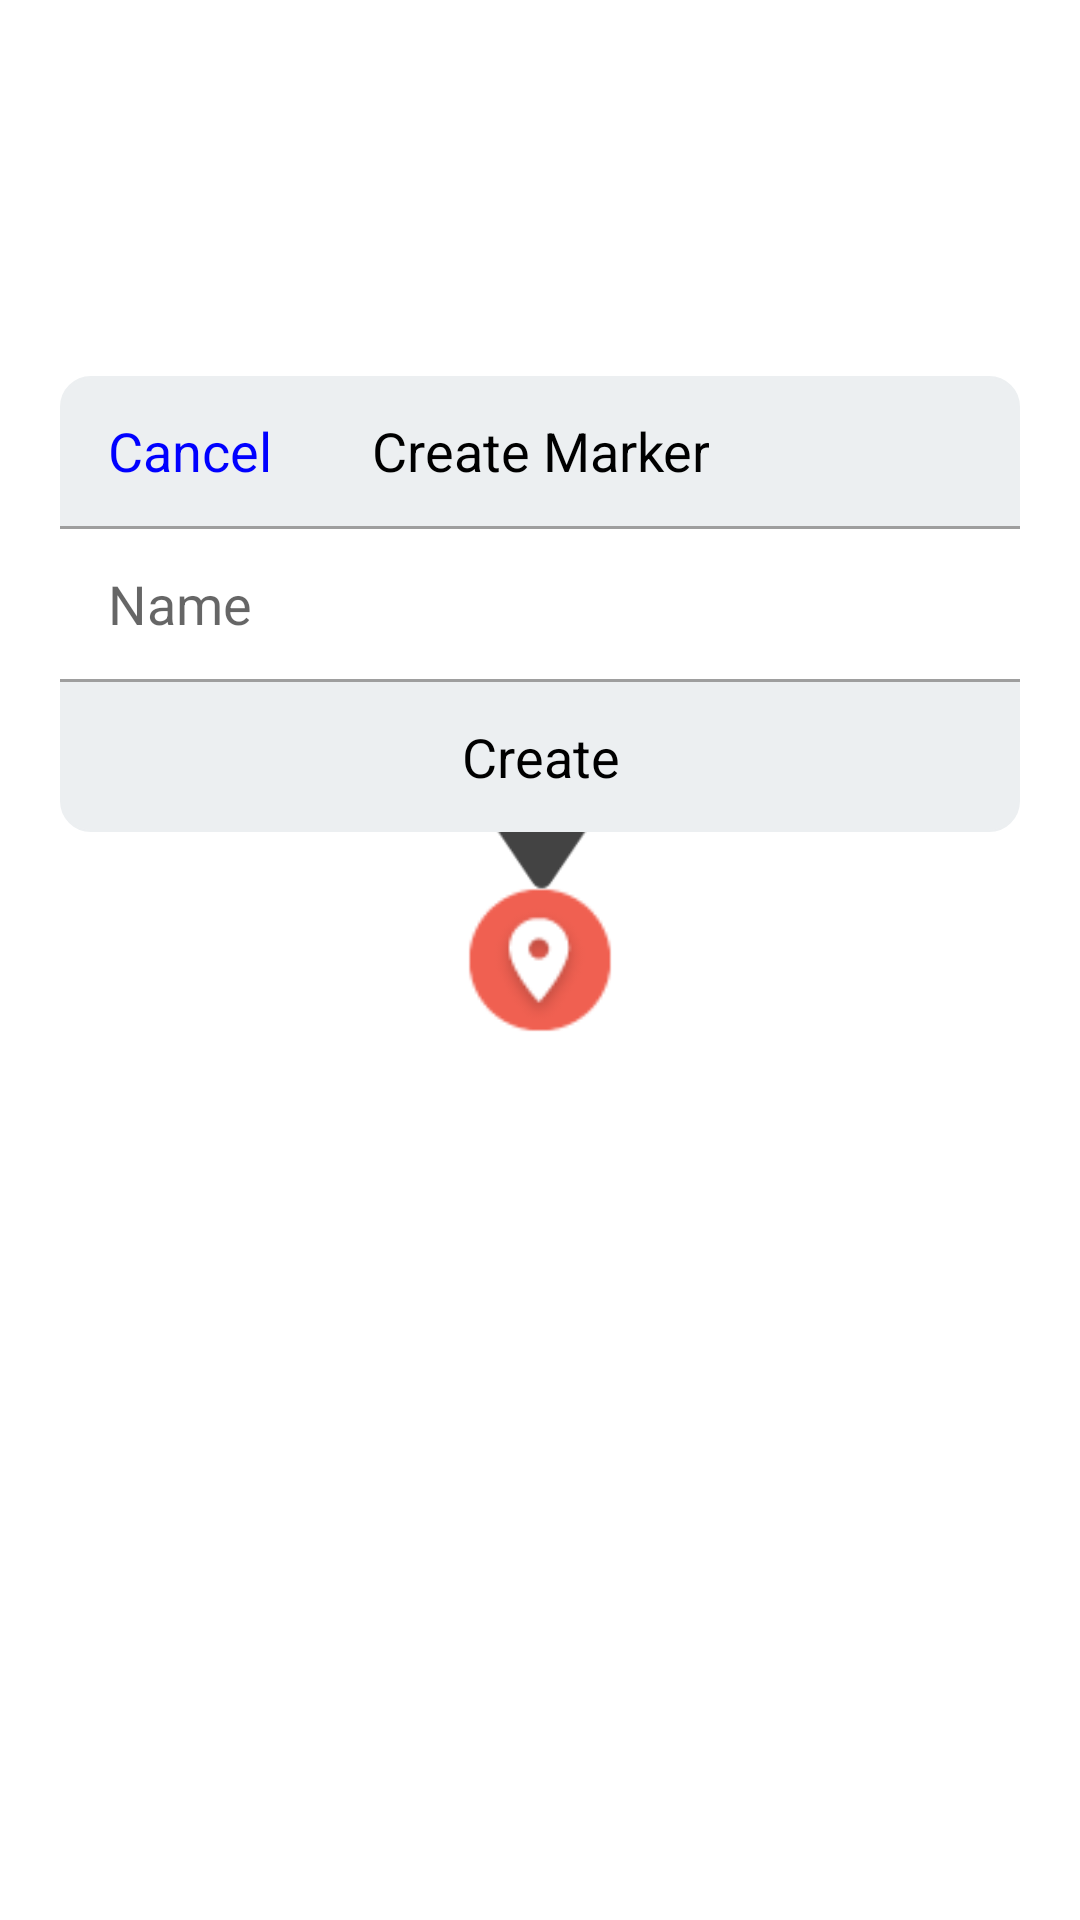

Android layout source for this screen:
<!-- AndroidManifest.xml: application theme AppTheme.Base -->
<!-- res/layout/locatiuon_marker_dialog.xml -->
<?xml version="1.0" encoding="utf-8"?>
<LinearLayout xmlns:android="http://schemas.android.com/apk/res/android"
    android:orientation="vertical"
    android:id="@+id/mainDialogMainLL"
    android:layout_width="match_parent"
    android:layout_height="match_parent">


    <LinearLayout
        android:layout_width="match_parent"
        android:layout_height="match_parent">

        <LinearLayout
            android:orientation="horizontal"
            android:id="@+id/leftLL"
            android:layout_weight="1"
            android:layout_width="wrap_content"
            android:layout_height="match_parent" />

        <LinearLayout
            android:orientation="vertical"
            android:layout_width="wrap_content"
            android:layout_height="match_parent">

            <RelativeLayout
                android:layout_width="match_parent"
                android:layout_height="match_parent">

                <LinearLayout
                    android:orientation="horizontal"
                    android:id="@+id/topLL"
                    android:layout_above="@+id/mainDialogLL"
                    android:layout_width="320dp"
                    android:layout_height="match_parent"></LinearLayout>

                <ImageView
                    android:layout_marginBottom="-16dp"
                    android:layout_above="@+id/workspaceMarker"
                    android:id="@+id/downArrow"
                    android:layout_centerInParent="true"
                    android:background="@drawable/black_down_arrow"
                    android:layout_width="50dp"
                    android:layout_height="40dp" />

                <LinearLayout
                    android:layout_marginBottom="-20dp"
                    android:layout_above="@+id/downArrow"
                    android:id="@+id/mainDialogLL"
                    android:background="@drawable/rounded_corners"
                    android:orientation="vertical"
                    android:layout_width="320dp"
                    android:layout_height="wrap_content">

                    <RelativeLayout
                        android:orientation="horizontal"
                        android:layout_width="match_parent"
                        android:layout_height="50dp">


                        <TextView
                            android:layout_centerInParent="true"
                            android:textColor="#000000"
                            android:textSize="18sp"
                            android:gravity="center"
                            android:text="Create Marker"
                            android:layout_width="wrap_content"
                            android:layout_height="wrap_content" />

                        <TextView
                            android:id="@+id/cancelMarkerCreation"
                            android:paddingRight="10dp"
                            android:paddingLeft="16dp"
                            android:layout_centerVertical="true"
                            android:textColor="#0000ff"
                            android:textSize="18sp"
                            android:gravity="center"
                            android:text="Cancel"
                            android:layout_width="wrap_content"
                            android:layout_height="match_parent" />
                    </RelativeLayout>

                    <View
                        android:background="#9E9E9E"
                        android:layout_width="match_parent"
                        android:layout_height="1dp" />

                    <EditText
                        android:textColor="#000000"
                        android:inputType="textCapWords"
                        android:singleLine="true"
                        android:id="@+id/markerName"
                        android:paddingLeft="16dp"
                        android:hint="Name"
                        android:background="#ffffff"
                        android:layout_width="match_parent"
                        android:layout_height="50dp" />

                    <View
                        android:background="#9E9E9E"
                        android:layout_width="match_parent"
                        android:layout_height="1dp" />

                    <TextView
                        android:id="@+id/createMarker"
                        android:textSize="18sp"
                        android:textColor="#000000"
                        android:gravity="center"
                        android:text="Create"
                        android:layout_width="match_parent"
                        android:layout_height="50dp" />

                </LinearLayout>


                <ImageView
                    android:layout_marginTop="8dp"
                    android:id="@+id/workspaceMarker"
                    android:layout_centerInParent="true"
                    android:background="@drawable/workspace_marker_red"
                    android:layout_width="60dp"
                    android:layout_height="60dp" />

                <LinearLayout
                    android:orientation="horizontal"
                    android:id="@+id/bottomLL"
                    android:layout_below="@+id/workspaceMarker"
                    android:layout_width="320dp"
                    android:layout_height="match_parent"></LinearLayout>

            </RelativeLayout>
        </LinearLayout>

        <LinearLayout
            android:orientation="horizontal"
            android:id="@+id/rightLL"
            android:layout_weight="1"
            android:layout_width="wrap_content"
            android:layout_height="match_parent" />

    </LinearLayout>
</LinearLayout>
<!-- resources referenced by this layout -->
<resources>
  <!-- drawable black_down_arrow: png bitmap (drawable, 2007 bytes) -->
  <!-- drawable rounded_corners (drawable) -->
  <?xml version="1.0" encoding="utf-8"?>
  <selector xmlns:android="http://schemas.android.com/apk/res/android">
  
  
      <item android:state_enabled="true">
          <layer-list>
              <item>
                  <shape android:shape="rectangle">
                      <corners android:bottomLeftRadius="10dp" android:bottomRightRadius="10dp" android:topLeftRadius="10dp" android:topRightRadius="10dp" />
  
                      <stroke android:width="0.5dp" android:color="#ECEFF1" />
  
                      <solid android:color="#ECEFF1" />
                  </shape>
              </item>
          </layer-list>
      </item>
  
  </selector>
  <!-- drawable workspace_marker_red: png bitmap (drawable-hdpi, 1795 bytes) -->
  <style name="AppTheme.Base" parent="Theme.AppCompat.Light.NoActionBar">
          <item name="colorPrimary">@color/colorPrimary</item>
          <item name="colorPrimaryDark">@color/colorPrimaryDark</item>
          <item name="colorAccent">@color/colorAccent</item>
          <item name="android:windowBackground">@android:color/white</item>
      </style>
  <color name="colorPrimary">#000000</color>
  <color name="colorPrimaryDark">#000000</color>
  <color name="colorAccent">#FF9800</color>
</resources>
